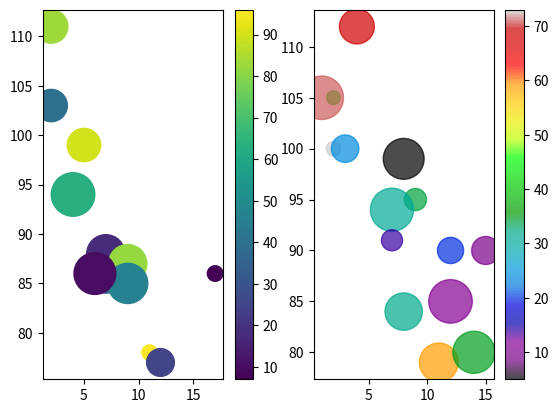

The script that saved this image:
import random

import matplotlib.pyplot as plt
import numpy as np

plt.subplot(1, 2, 1)
x = np.array([5, 7, 8, 7, 2, 17, 2, 9, 4, 11, 12, 9, 6])
y = np.array([99, 86, 87, 88, 111, 86, 103, 87, 94, 78, 77, 85, 86])
z = np.random.randint(50, 1000, 13)
cmap = np.random.randint(1, 100, 13)
colors = np.array(["red", "green", "blue", "yellow", "pink", "black", "orange", "purple", "beige", "brown", "gray", "cyan", "magenta"])
plt.scatter(x, y, s=z, marker='o', c=cmap, cmap='viridis')
plt.colorbar()

plt.subplot(1, 2, 2)
x = np.array([2, 2, 8, 1, 15, 8, 12, 9, 7, 3, 11, 4, 7, 14, 12])
y = np.array([100, 105, 84, 105, 90, 99, 90, 95, 94, 100, 79, 112, 91, 80, 85])
z = np.random.randint(50, 1000, 15)
cmap = np.random.randint(1, 100, 15)
colors = np.array(["red", "green", "blue", "yellow", "pink", "black", "orange", "purple", "beige", "brown", "gray", "cyan","magenta", "green", "blue"])
plt.scatter(x, y, s=z, alpha=0.7, c=cmap, cmap='nipy_spectral')
plt.colorbar()

plt.show()
